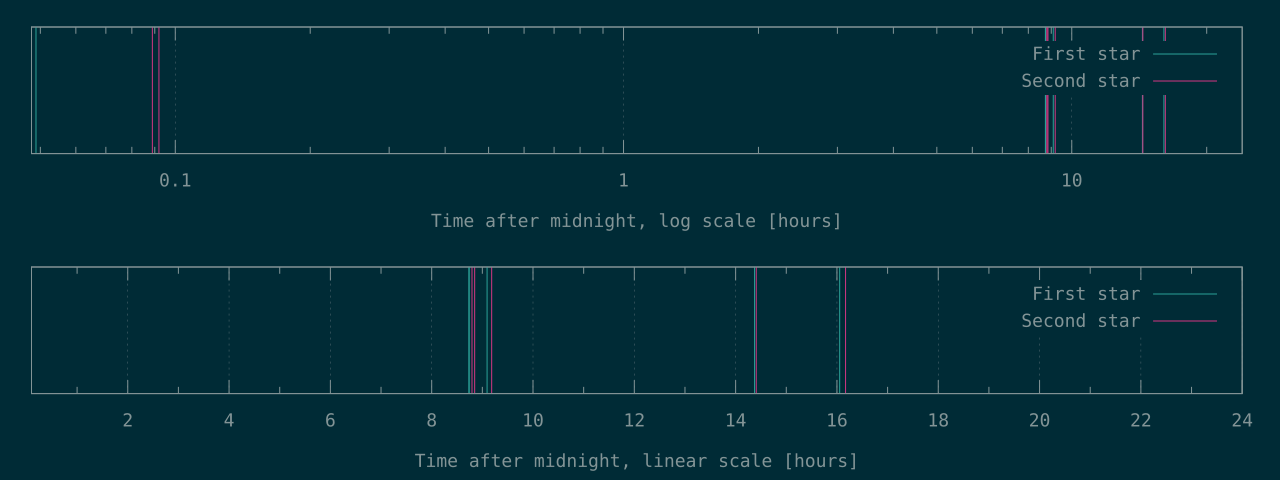

The data file committed next to this chart (first rows):
172	320
176	331
31439	31665
31470	31854
32737	33063
51746	51865
57794	58213
